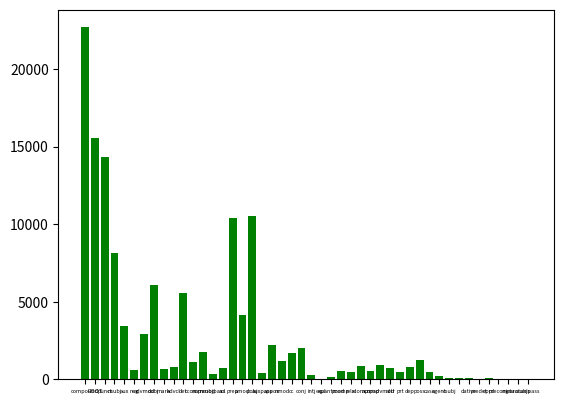

Generate this figure with matplotlib:
import matplotlib.pyplot as plt

# generates bar graph for output by title analysis file
# This bar graph is based on dictrionary of POS, TAG, DEP

POS = {'compound': 22698, 'ROOT': 15556, 'punct': 14358, 'nsubj': 8148, 
'aux': 3406, 'neg': 588, 'advmod': 2908, 'dobj': 6091, 'mark': 691, 
'advcl': 803, 'det': 5584, 'ccomp': 1140, 'nummod': 1779, 'nsubjpass': 310, 
'acl': 725, 'prep': 10420, 'amod': 4123, 'pobj': 10502, 'auxpass': 417, 
'appos': 2184, 'nmod': 1197, 'cc': 1721, 'conj': 1998, 'intj': 271, 
'expl': 36, 'quantmod': 148, 'pcomp': 558, 'relcl': 457, 'xcomp': 866, 
'acomp': 561, 'npadvmod': 900, 'attr': 743, 'prt': 486, 'dep': 767, 
'poss': 1253, 'case': 452, 'agent': 191, 'csubj': 70, '': 57, 'dative': 87, 
'predet': 23, 'oprd': 71, 'preconj': 4, 'meta': 8, 'parataxis': 21, 
'csubjpass': 3}

ax = plt.figure().add_subplot(1,1,1)
plt.bar(list(POS.keys()), POS.values(),  color='g')
plt.setp(ax.get_xticklabels(), fontsize=4)
plt.savefig('dep.jpg')
